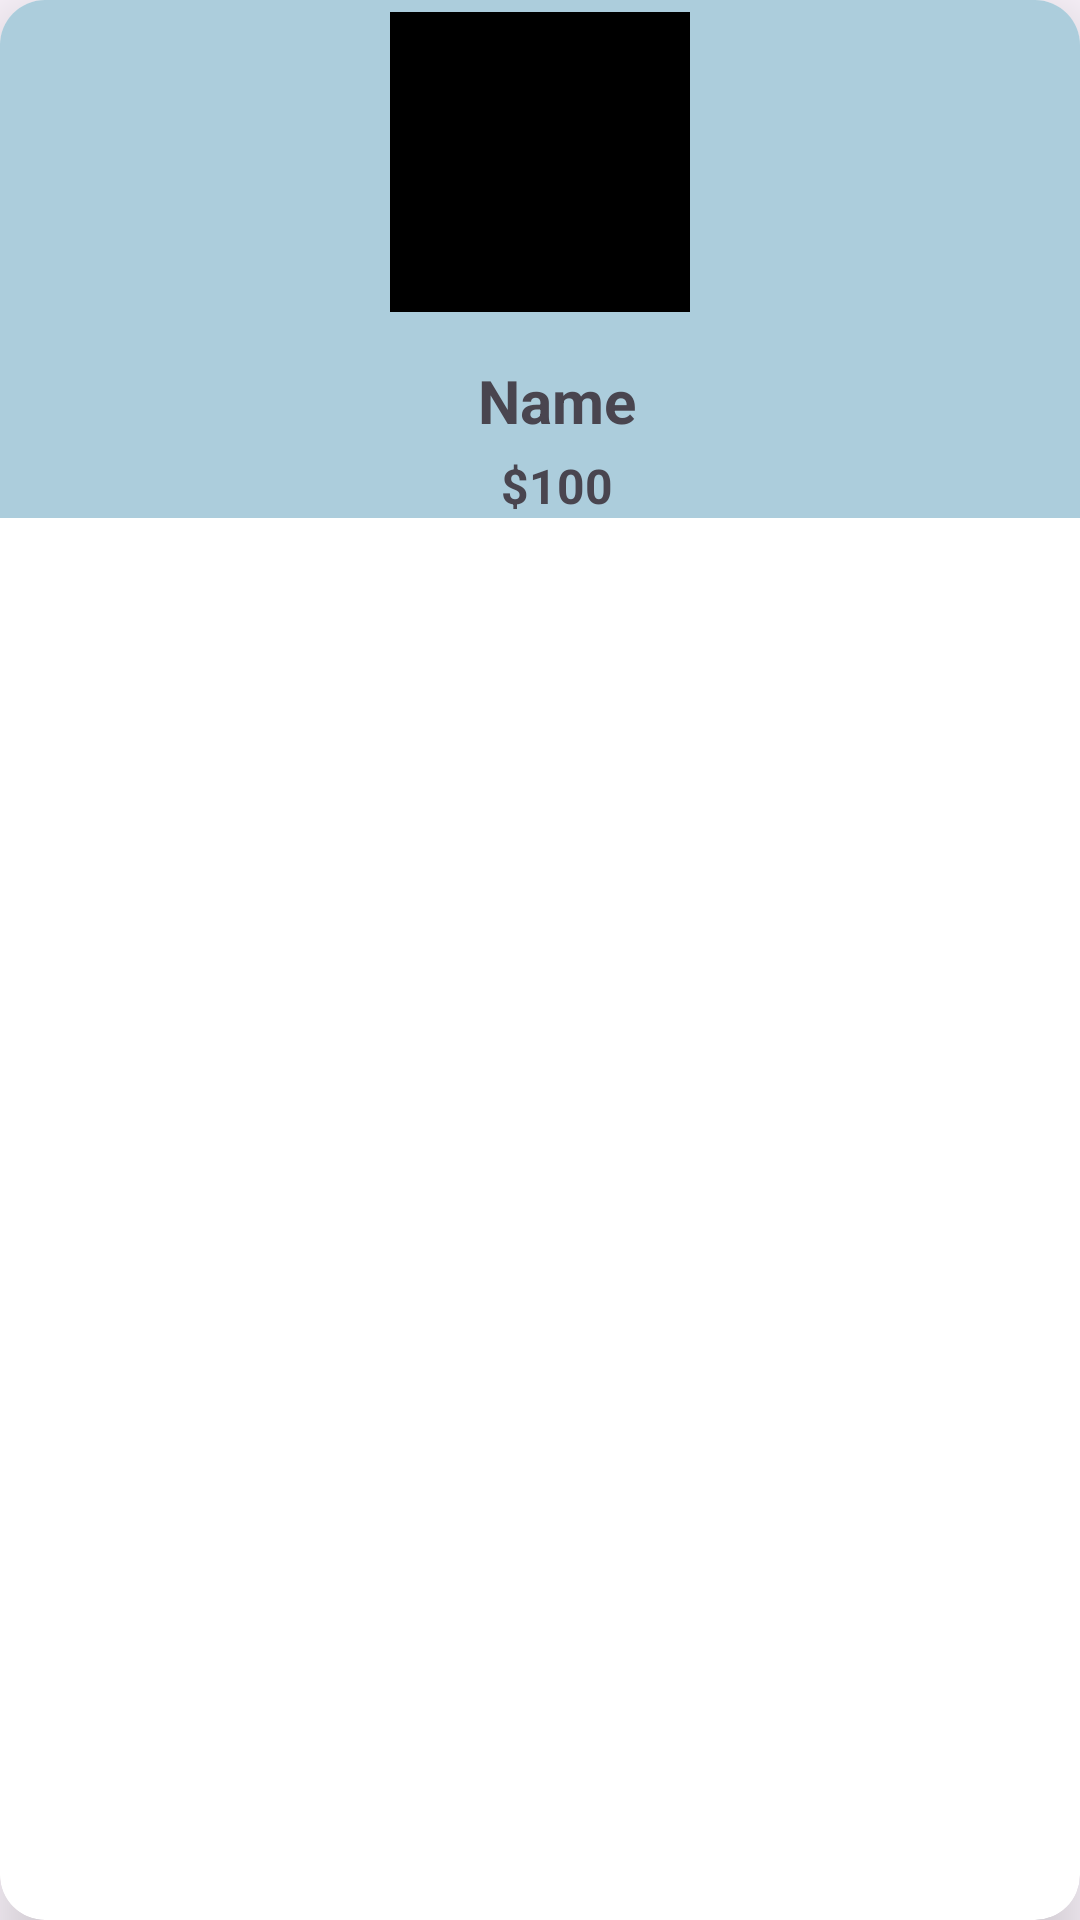

Layout XML and referenced resources for this Android screen:
<!-- AndroidManifest.xml: application theme Theme.Job01tanjidul01062024 -->
<!-- res/layout/product_list.xml -->
<?xml version="1.0" encoding="utf-8"?>
<androidx.cardview.widget.CardView xmlns:android="http://schemas.android.com/apk/res/android"
    xmlns:tools="http://schemas.android.com/tools"
    android:layout_width="match_parent"
    android:layout_height="wrap_content"
    xmlns:app="http://schemas.android.com/apk/res-auto"
    app:cardElevation="15dp"
    app:cardCornerRadius="15dp"
    android:layout_marginTop="10dp"
    android:layout_marginHorizontal="10dp"
    >

    <androidx.constraintlayout.widget.ConstraintLayout
        android:layout_width="match_parent"
        android:layout_height="wrap_content"
        android:background="#ACCDDC">

        <ImageView
            android:id="@+id/profileImg"
            android:layout_width="100dp"
            android:layout_height="100dp"
            android:layout_marginTop="4dp"
            android:src="@color/black"
            app:layout_constraintEnd_toEndOf="parent"
            app:layout_constraintStart_toStartOf="parent"
            app:layout_constraintTop_toTopOf="parent" />

        <TextView
            android:id="@+id/nameTxt"
            android:layout_width="wrap_content"
            android:layout_height="wrap_content"
            android:layout_marginTop="16dp"
            android:text="Name"
            android:textSize="20sp"
            android:textStyle="bold"
            app:layout_constraintEnd_toEndOf="@+id/profileImg"
            app:layout_constraintHorizontal_bias="0.619"
            app:layout_constraintStart_toStartOf="@+id/profileImg"
            app:layout_constraintTop_toBottomOf="@+id/profileImg" />

        <TextView
            android:id="@+id/pricetxt"
            android:layout_width="wrap_content"
            android:layout_height="wrap_content"
            android:layout_marginTop="4dp"
            android:text="$100"
            android:textSize="16sp"
            android:textStyle="bold"
            app:layout_constraintEnd_toEndOf="@+id/nameTxt"
            app:layout_constraintStart_toStartOf="@+id/nameTxt"
            app:layout_constraintTop_toBottomOf="@+id/nameTxt" />

    </androidx.constraintlayout.widget.ConstraintLayout>


</androidx.cardview.widget.CardView>
<!-- resources referenced by this layout -->
<resources>
  <style name="Theme.Job01tanjidul01062024" parent="Base.Theme.Job01tanjidul01062024" />
  <style name="Base.Theme.Job01tanjidul01062024" parent="Theme.Material3.DayNight.NoActionBar">
          
          
      </style>
  <!-- not gathered from this repository: default colours our renderer supplied (Android Studio template values) -->
  <color name="black">#FF000000</color>
</resources>
